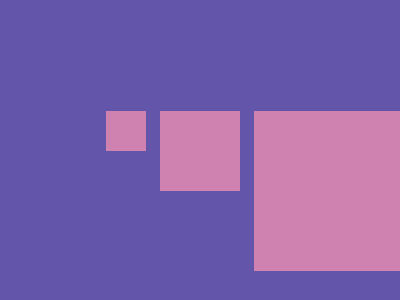

Write the HTML and CSS that draws this image.

<!DOCTYPE html>
<html lang="en">
    <head>
        <meta charset="UTF-8" />
        <meta name="viewport" content="width=device-width, initial-scale=1.0" />
        <title>12-th December</title>
        <style>
            body {
                background: #6255aa;
                display: flex;
                align-items: center;
                justify-content: center;
                height: 95vh;
            }
            .clone {
                width: 80px;
                height: 80px;
                background: #cf81af;
                box-shadow: 134px 40px 0 40px #cf81af,
                    -74px -20px 0 -20px #cf81af;
            }
        </style>
    </head>
    <body>
        <div class="clone"></div>
    </body>
</html>
